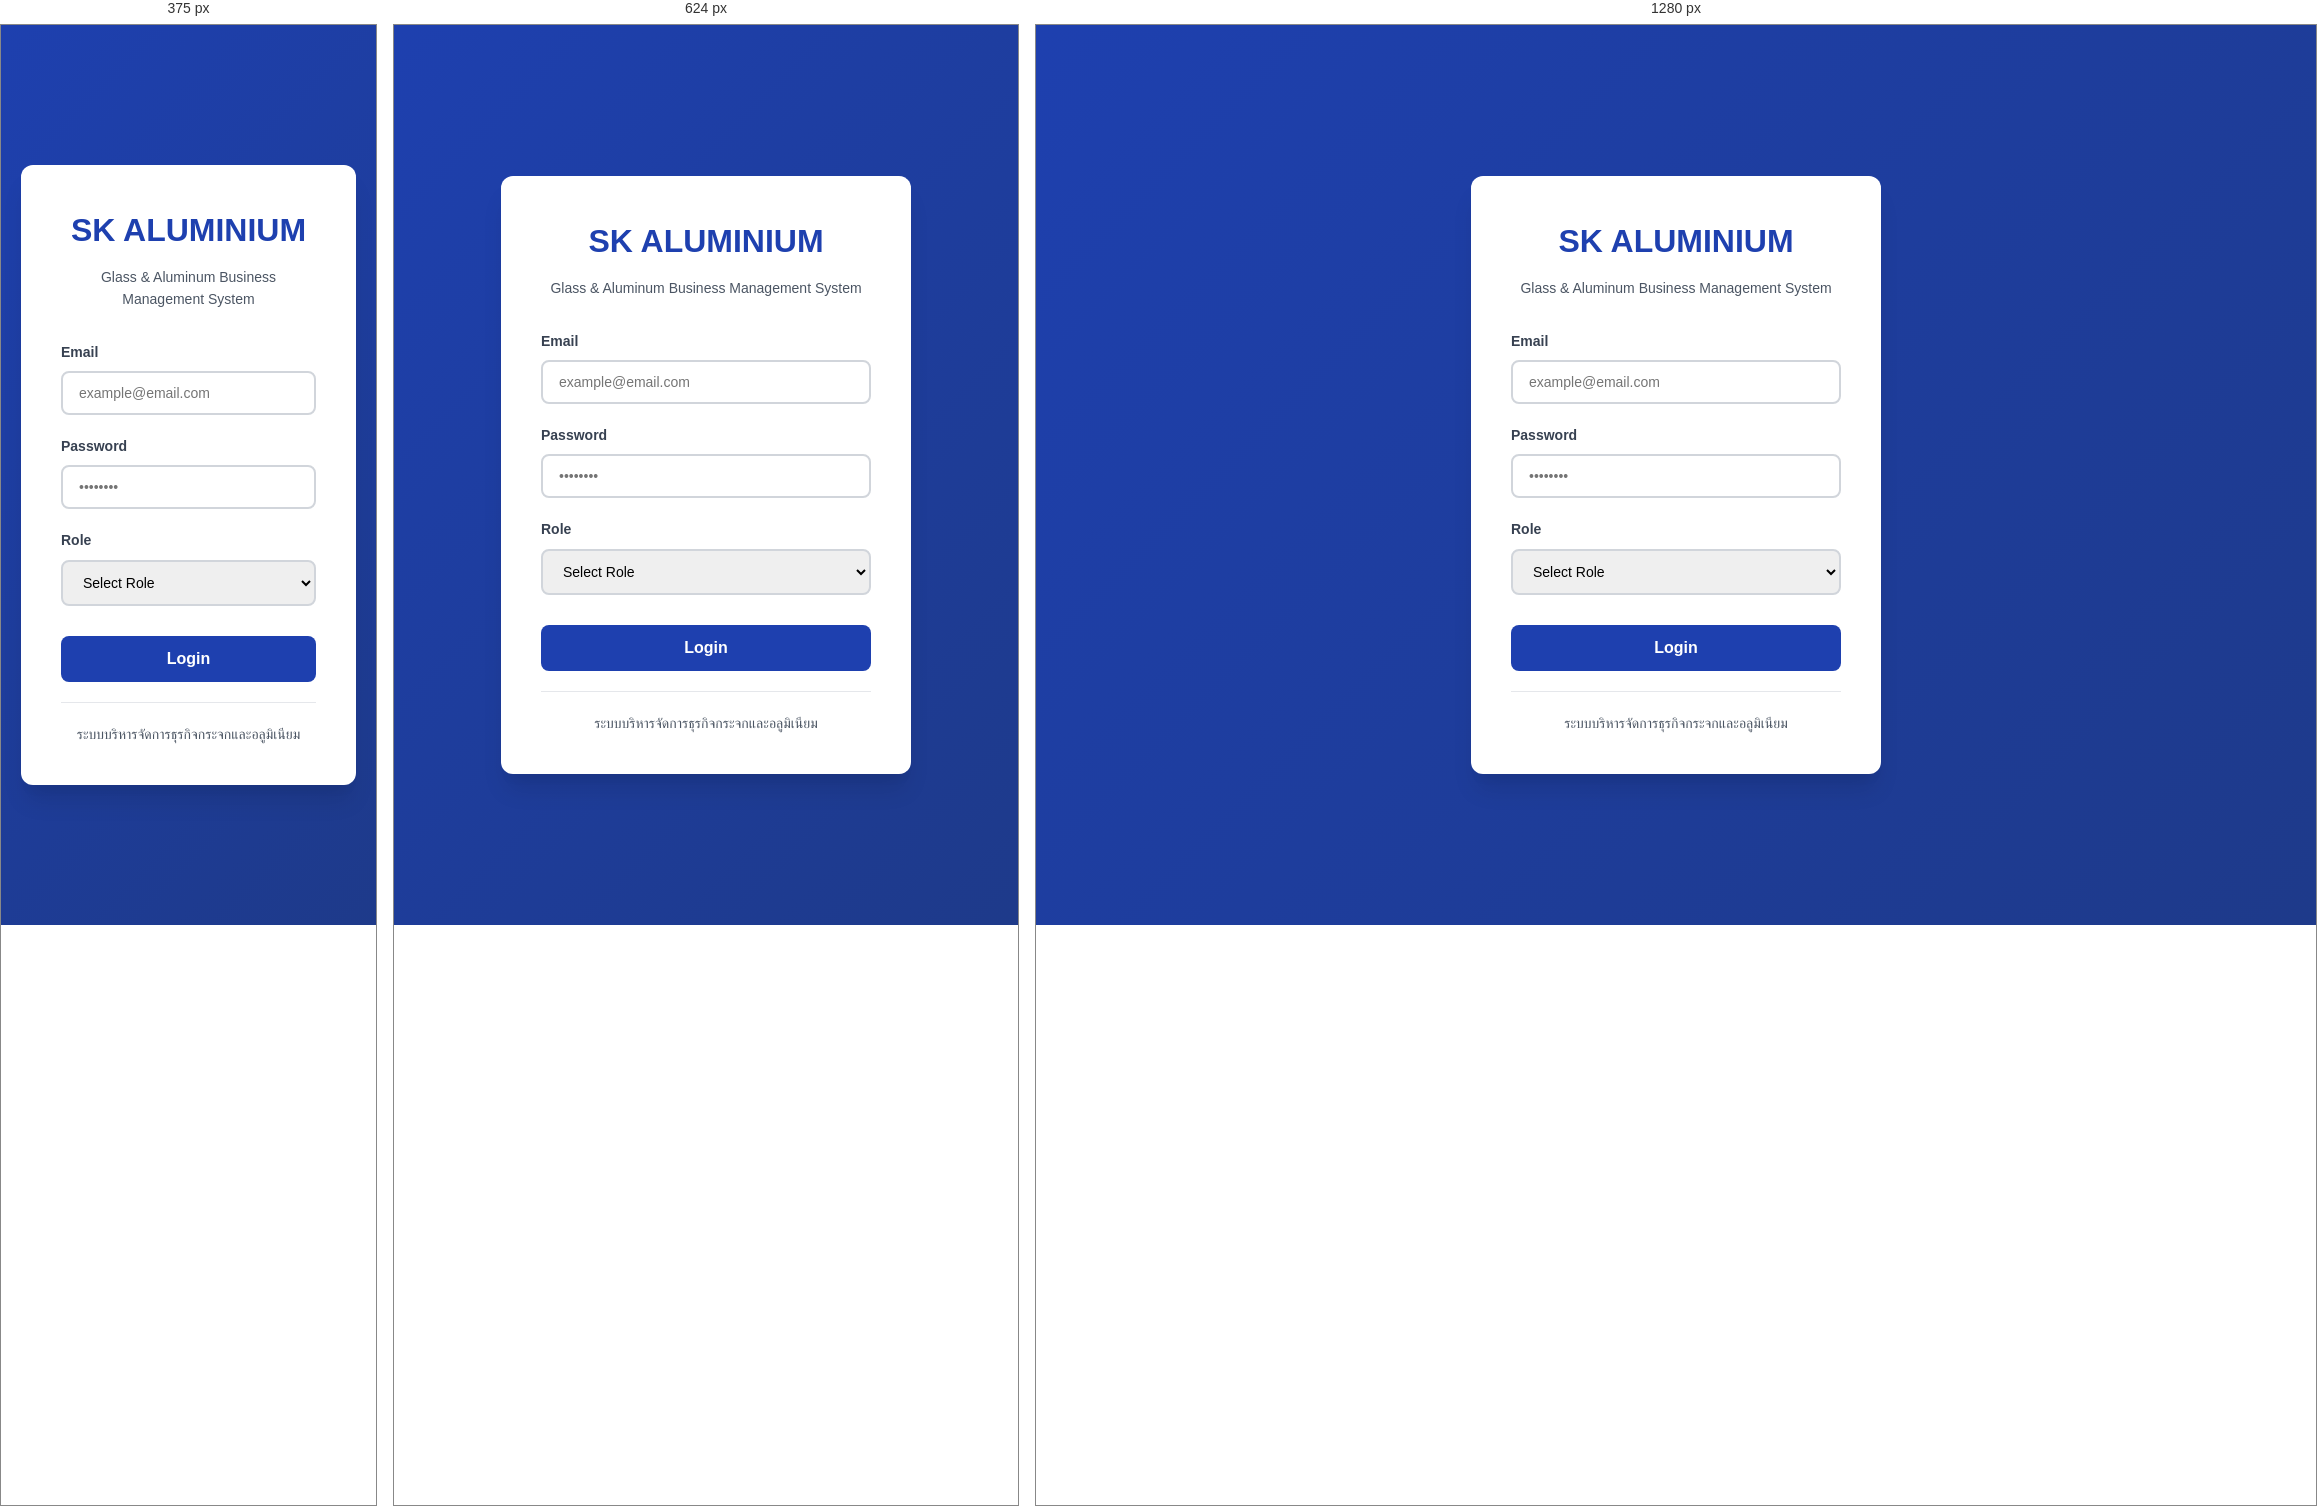
Rendered at 375 px, 624 px and 1280 px, left to right.

<!-- file: index.html -->
<!DOCTYPE html>
<html lang="th">
<head>
    <meta charset="UTF-8">
    <meta name="viewport" content="width=device-width, initial-scale=1.0">
    <title>SK Aluminium - Login</title>
    <link rel="stylesheet" href="css/style.css">
</head>
<body class="login-page">
    <div class="login-container">
        <div class="login-box">
            <div class="login-header">
                <h1>SK ALUMINIUM</h1>
                <p>Glass & Aluminum Business Management System</p>
            </div>
            
            <form id="loginForm" class="login-form">
                <div class="form-group">
                    <label for="email">Email</label>
                    <input type="email" id="email" name="email" required placeholder="example@email.com">
                </div>
                
                <div class="form-group">
                    <label for="password">Password</label>
                    <input type="password" id="password" name="password" required placeholder="••••••••">
                </div>
                
                <div class="form-group">
                    <label for="role">Role</label>
                    <select id="role" name="role" required>
                        <option value="">Select Role</option>
                        <option value="CEO">CEO</option>
                        <option value="EMPLOYEE">Employee</option>
                    </select>
                </div>
                
                <button type="submit" class="btn-login">Login</button>
            </form>
            
            <div class="login-footer">
                <p>ระบบบริหารจัดการธุรกิจกระจกและอลูมิเนียม</p>
            </div>
        </div>
    </div>
    
    <script src="js/api.js"></script>
    <script src="js/main.js"></script>
</body>
</html>


/* @media block from style.css */
@media (max-width: 768px) {
    .sidebar {
        width: 70px;
    }
    
    .sidebar-header h2 {
        display: none;
    }
    
    .sidebar-header p {
        display: none;
    }
    
    .nav-item span:not(.icon) {
        display: none;
    }
    
    .main-content {
        margin-left: 70px;
        padding: 15px;
    }
    
    .stats-section,
    .inventory-stats {
        grid-template-columns: repeat(2, 1fr);
    }
    
    .projects-grid {
        grid-template-columns: 1fr;
    }
    
    .form-row {
        grid-template-columns: 1fr;
    }
    
    .charts-grid {
        grid-template-columns: 1fr;
    }
    
    .signature-section {
        grid-template-columns: 1fr;
    }
    
    .calendar-grid {
        gap: 5px;
    }
    
    .today-info {
        flex-direction: column;
        text-align: center;
    }
    
    .today-status {
        text-align: center;
    }
}

/* @media block from style.css */
@media (max-width: 480px) {
    .stats-section,
    .inventory-stats {
        grid-template-columns: 1fr;
    }
    
    .filter-group {
        flex-direction: column;
    }
    
    .filter-group input,
    .filter-group select {
        width: 100%;
    }
}